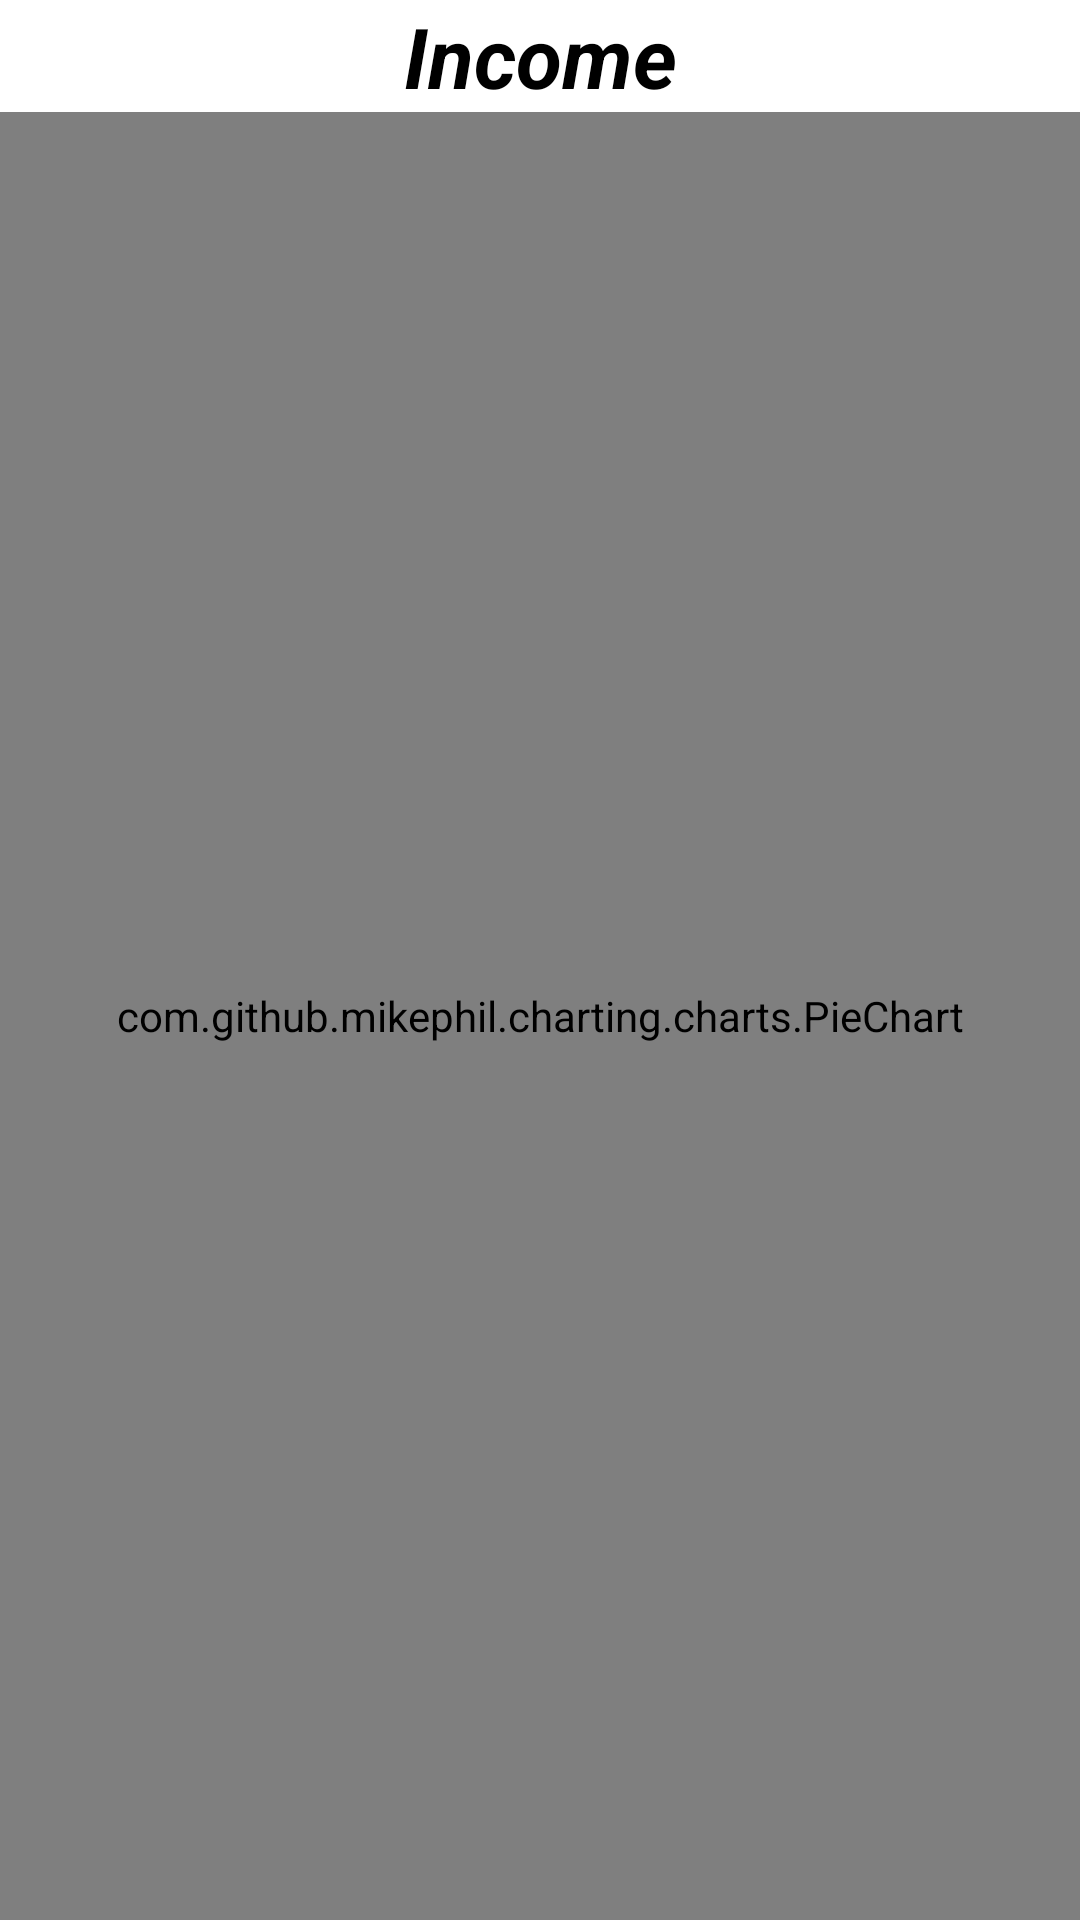

Write the Android layout XML for this screen, with the resource values it uses.
<!-- AndroidManifest.xml: application theme Theme.BottomNavApp -->
<!-- res/layout/fragment_income.xml -->
<?xml version="1.0" encoding="utf-8"?>
<LinearLayout xmlns:android="http://schemas.android.com/apk/res/android"
    xmlns:tools="http://schemas.android.com/tools"
    android:orientation="vertical"
    android:layout_width="match_parent"
    android:layout_height="match_parent"
    tools:context=".ui.income_fragment.IncomeFragment">

    <TextView
        android:id="@+id/text_income"
        android:textSize="28sp"
        android:textStyle="bold|italic"
        android:textAlignment="center"
        android:textColor="@color/black"
        android:layout_width="match_parent"
        android:layout_height="wrap_content"
        android:text="Income" />

    <com.github.mikephil.charting.charts.PieChart
        android:id="@+id/income_pie_chart"
        android:layout_width="match_parent"
        android:layout_height="match_parent" />

</LinearLayout>
<!-- resources referenced by this layout -->
<resources>
  <color name="black">#FF000000</color>
  <style name="Theme.BottomNavApp" parent="Theme.MaterialComponents.DayNight.DarkActionBar">
          
          <item name="colorPrimary">@color/purple_500</item>
          <item name="colorPrimaryVariant">@color/purple_700</item>
          <item name="colorOnPrimary">@color/white</item>
          
          <item name="colorSecondary">@color/teal_200</item>
          <item name="colorSecondaryVariant">@color/teal_700</item>
          <item name="colorOnSecondary">@color/black</item>
          
          <item name="android:statusBarColor" tools:targetApi="l">?attr/colorPrimaryVariant</item>
          
      </style>
  <color name="purple_500">#FF6200EE</color>
  <color name="purple_700">#FF3700B3</color>
  <color name="white">#FFFFFFFF</color>
  <color name="teal_200">#FF03DAC5</color>
  <color name="teal_700">#FF018786</color>
</resources>
